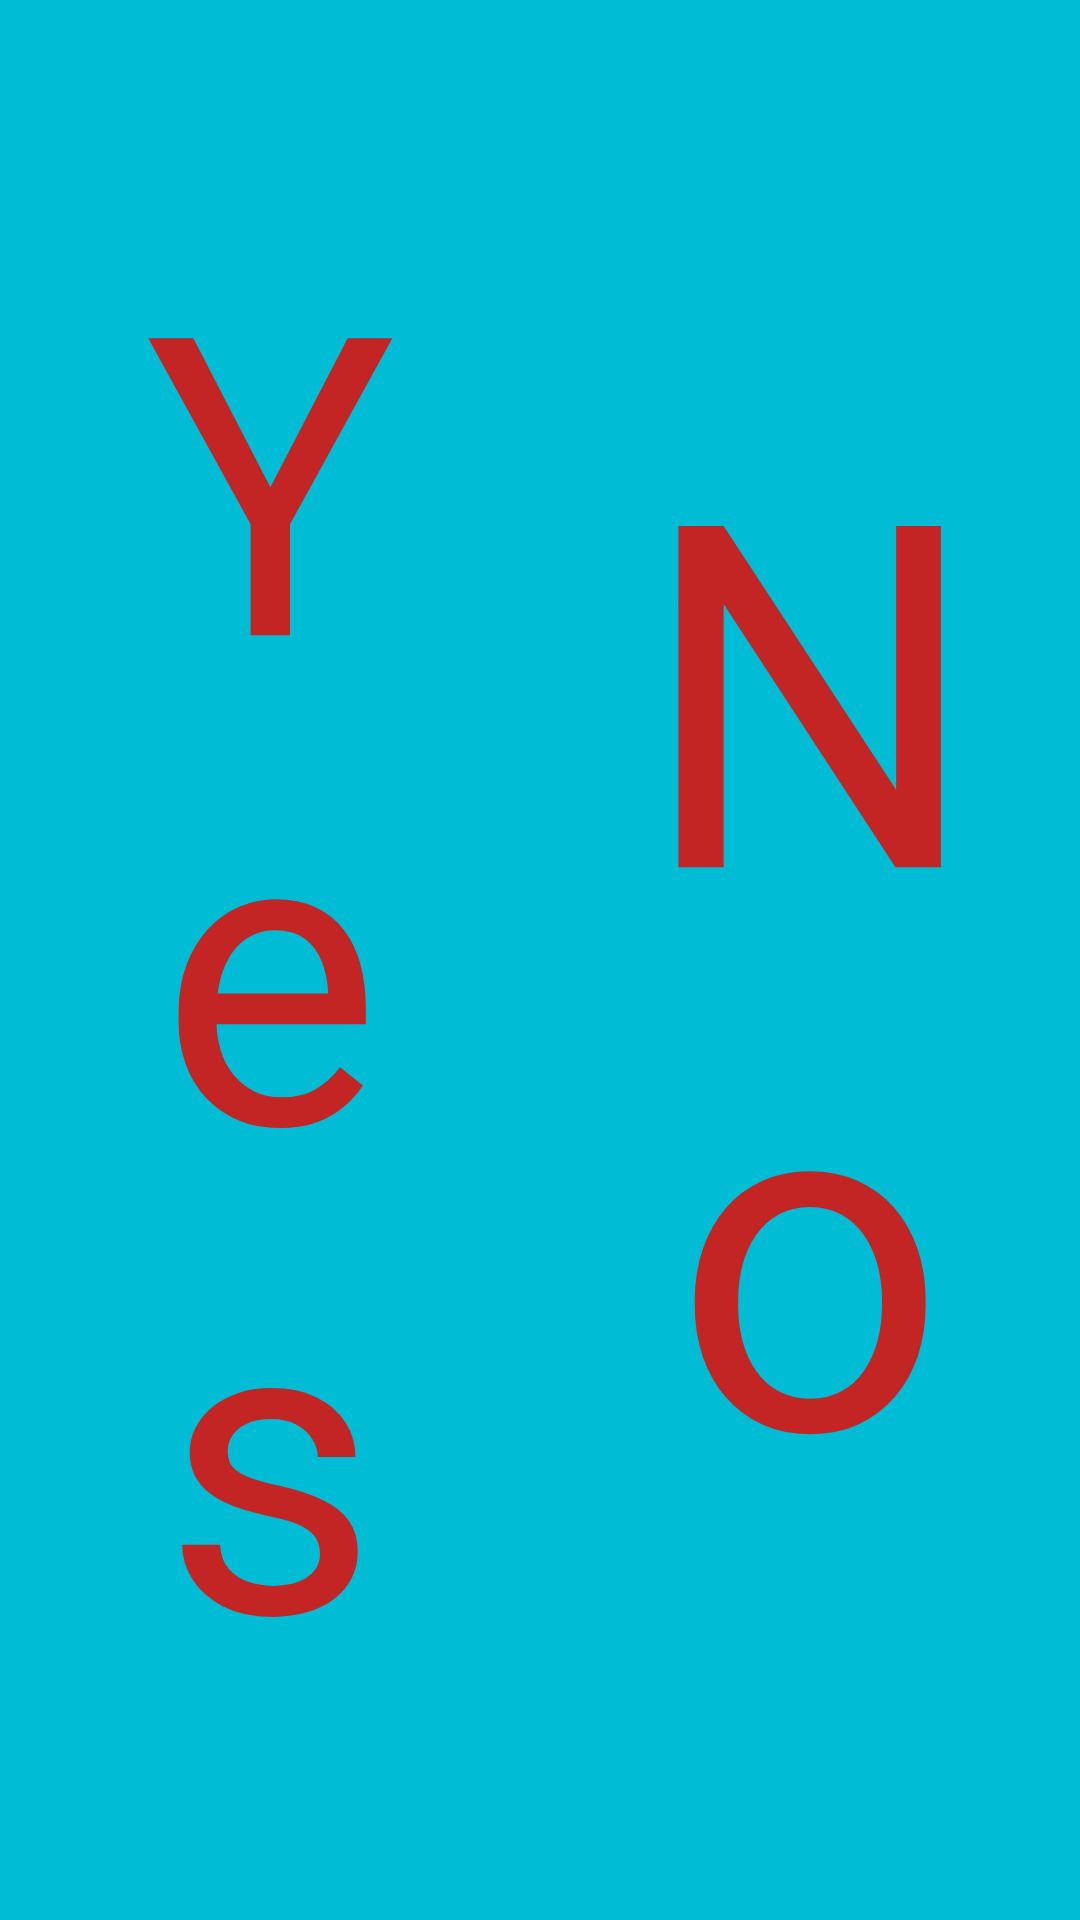

Write the Android layout XML for this screen, with the resource values it uses.
<!-- AndroidManifest.xml: application theme Theme.YesNo -->
<!-- res/layout/yesno.xml -->
<?xml version="1.0" encoding="utf-8"?>
<androidx.constraintlayout.widget.ConstraintLayout xmlns:android="http://schemas.android.com/apk/res/android"
    xmlns:app="http://schemas.android.com/apk/res-auto"
    android:id="@+id/yesNoLayout"
    android:layout_width="match_parent"
    android:layout_height="match_parent"
    android:background="#00BCD4"
    android:orientation="horizontal">

    <ImageView
        android:id="@+id/yesView"
        android:layout_width="0dp"
        android:layout_height="0dp"
        android:layout_weight="1"
        android:foregroundTint="#FF0000"
        android:scaleX="0.9"
        android:scaleY="0.9"
        app:layout_constraintBottom_toBottomOf="parent"
        app:layout_constraintEnd_toStartOf="@+id/noView"
        app:layout_constraintStart_toStartOf="parent"
        app:layout_constraintTop_toTopOf="parent"
        app:srcCompat="@drawable/square" />

    <TextView
        android:id="@+id/yesText"
        android:layout_width="0dp"
        android:layout_height="0dp"
        android:gravity="center"
        android:scaleX="0.8"
        android:scaleY="0.8"
        android:text="@string/yes"
        android:textColor="#C32525"
        app:autoSizeMaxTextSize="200sp"
        app:autoSizeTextType="uniform"
        app:layout_constraintBottom_toBottomOf="@id/yesView"
        app:layout_constraintEnd_toEndOf="@+id/yesView"
        app:layout_constraintStart_toStartOf="@+id/yesView"
        app:layout_constraintTop_toTopOf="@id/yesView" />

    <ImageView
        android:id="@+id/noView"
        android:layout_width="0dp"
        android:layout_height="0dp"
        android:layout_weight="1"
        android:scaleX="0.9"
        android:scaleY="0.9"
        app:layout_constraintBottom_toBottomOf="parent"
        app:layout_constraintEnd_toEndOf="parent"
        app:layout_constraintStart_toEndOf="@id/yesView"
        app:layout_constraintTop_toTopOf="parent"
        app:srcCompat="@drawable/square" />

    <TextView
        android:id="@+id/noText"
        android:layout_width="0dp"
        android:layout_height="0dp"
        android:gravity="center"
        android:scaleX="0.8"
        android:scaleY="0.8"
        android:text="@string/no"
        android:textColor="#C32525"
        app:autoSizeMaxTextSize="200sp"
        app:autoSizeTextType="uniform"
        app:layout_constraintBottom_toBottomOf="@id/noView"
        app:layout_constraintEnd_toEndOf="@id/noView"
        app:layout_constraintStart_toStartOf="@id/noView"
        app:layout_constraintTop_toTopOf="@id/noView" />

</androidx.constraintlayout.widget.ConstraintLayout>
<!-- resources referenced by this layout -->
<resources>
  <string name="no">No</string>
  <string name="yes">Yes</string>
  <style name="Theme.YesNo" parent="Theme.MaterialComponents.DayNight.NoActionBar">
          
          <item name="colorPrimary">@color/purple_500</item>
          <item name="colorPrimaryVariant">@color/purple_700</item>
          <item name="colorOnPrimary">@color/white</item>
          
          <item name="colorSecondary">@color/teal_200</item>
          <item name="colorSecondaryVariant">@color/teal_700</item>
          <item name="colorOnSecondary">@color/black</item>
          
          <item name="android:statusBarColor" tools:targetApi="l">?attr/colorPrimaryVariant</item>
          
      </style>
  <color name="purple_500">#FF6200EE</color>
  <color name="purple_700">#FF3700B3</color>
  <color name="white">#FFFFFFFF</color>
  <color name="teal_200">#FF03DAC5</color>
  <color name="teal_700">#FF018786</color>
  <color name="black">#FF000000</color>
</resources>
